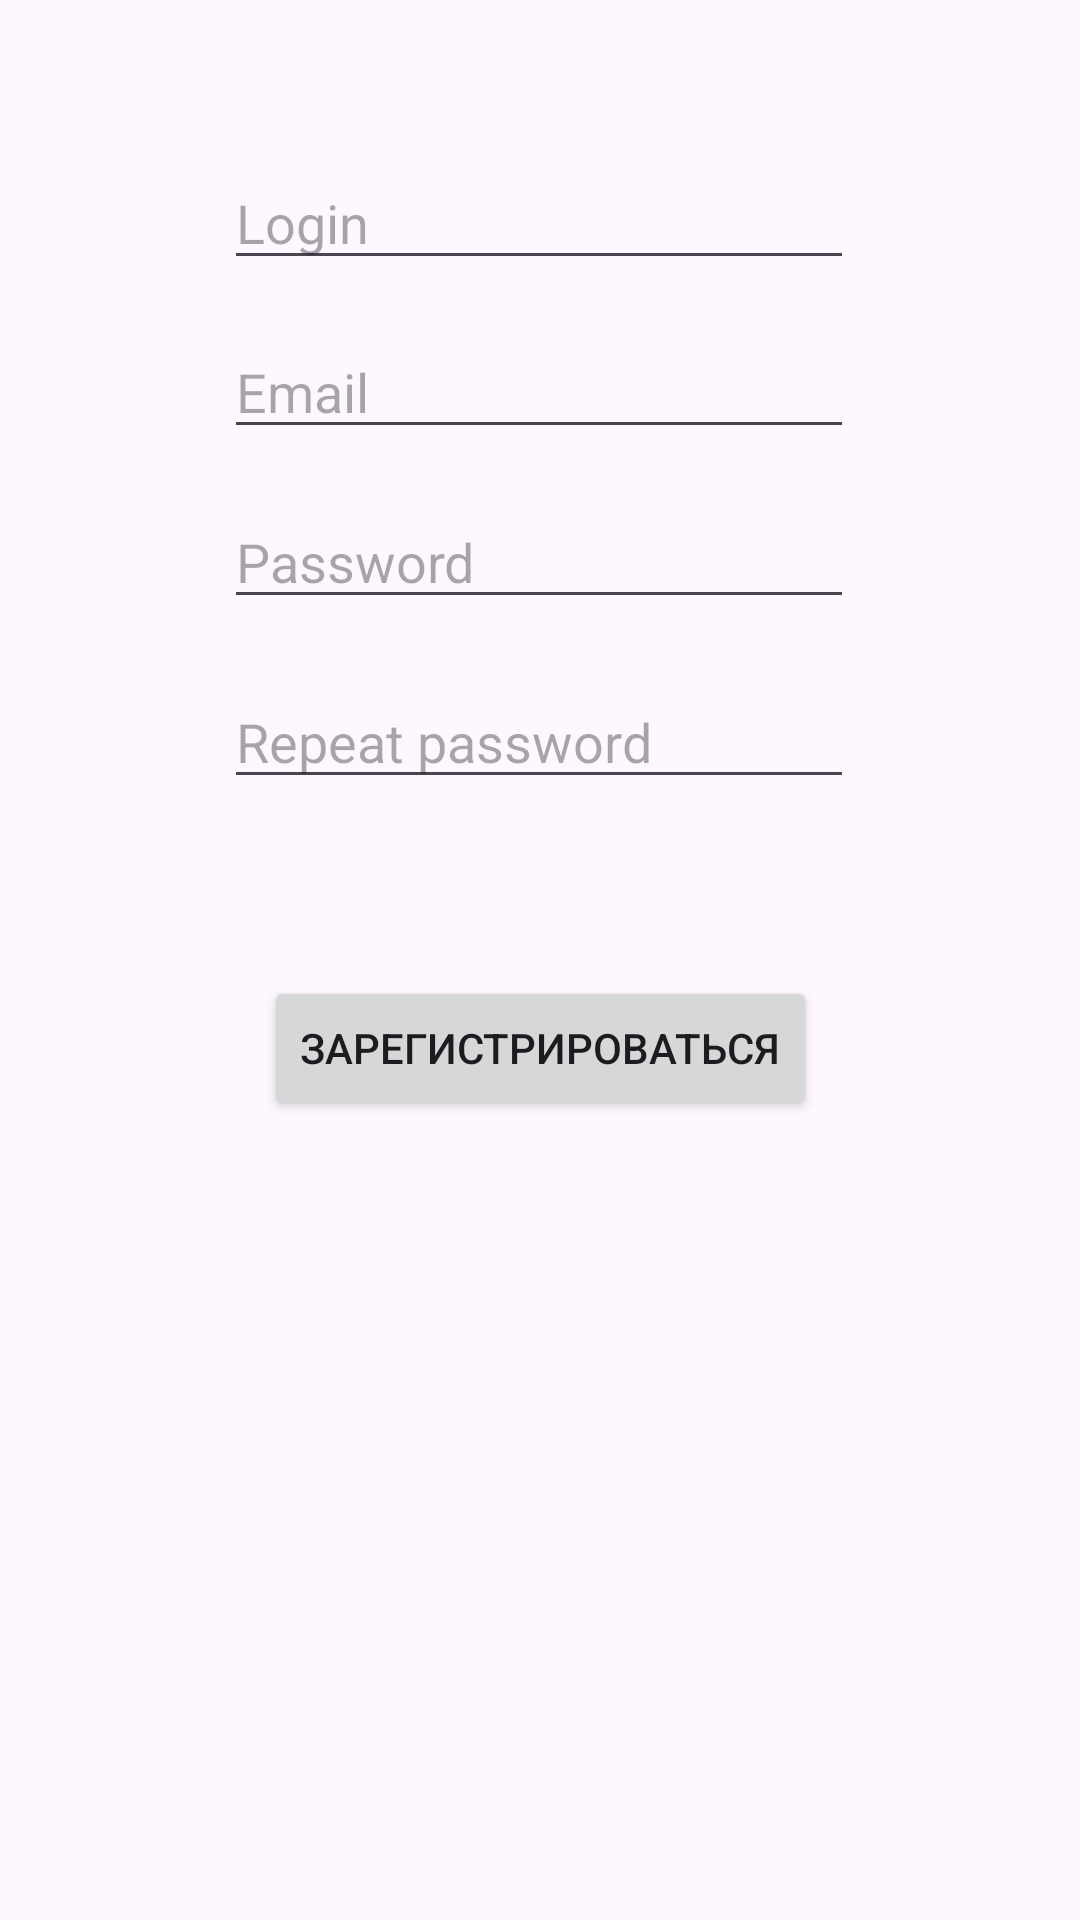

Write the Android layout XML for this screen, with the resource values it uses.
<!-- AndroidManifest.xml: application theme Theme.VZVZ -->
<!-- res/layout/activity_registration.xml -->
<?xml version="1.0" encoding="utf-8"?>
<androidx.constraintlayout.widget.ConstraintLayout xmlns:android="http://schemas.android.com/apk/res/android"
    xmlns:app="http://schemas.android.com/apk/res-auto"
    xmlns:tools="http://schemas.android.com/tools"
    android:id="@+id/main"
    android:layout_width="match_parent"
    android:layout_height="match_parent"
    tools:context=".RegistrationActivity">

    <EditText
        android:id="@+id/editTextLogin"
        android:layout_width="wrap_content"
        android:layout_height="wrap_content"
        android:ems="10"
        android:inputType="text"
        android:hint="@string/login"
        app:layout_constraintBottom_toBottomOf="parent"
        app:layout_constraintEnd_toEndOf="parent"
        app:layout_constraintHorizontal_bias="0.497"
        app:layout_constraintStart_toStartOf="parent"
        app:layout_constraintTop_toTopOf="parent"
        app:layout_constraintVertical_bias="0.087" />

    <EditText
        android:id="@+id/editTextEmailAddress"
        android:layout_width="wrap_content"
        android:layout_height="wrap_content"
        android:ems="10"
        android:hint="@string/email"
        android:inputType="textEmailAddress"
        app:layout_constraintBottom_toBottomOf="parent"
        app:layout_constraintEnd_toEndOf="parent"
        app:layout_constraintHorizontal_bias="0.497"
        app:layout_constraintStart_toStartOf="parent"
        app:layout_constraintTop_toBottomOf="@+id/editTextLogin"
        app:layout_constraintVertical_bias="0.03" />

    <EditText
        android:id="@+id/editTextPassword"
        android:layout_width="wrap_content"
        android:layout_height="wrap_content"
        android:ems="10"
        android:hint="@string/Password"
        android:inputType="textPassword"
        app:layout_constraintBottom_toBottomOf="parent"
        app:layout_constraintEnd_toEndOf="parent"
        app:layout_constraintHorizontal_bias="0.497"
        app:layout_constraintStart_toStartOf="parent"
        app:layout_constraintTop_toBottomOf="@+id/editTextEmailAddress"
        app:layout_constraintVertical_bias="0.034" />

    <EditText
        android:id="@+id/editTextPasswordRepeat"
        android:layout_width="wrap_content"
        android:layout_height="wrap_content"
        android:ems="10"
        android:hint="@string/repeatPassword"
        android:inputType="textPassword"
        app:layout_constraintBottom_toBottomOf="parent"
        app:layout_constraintEnd_toEndOf="parent"
        app:layout_constraintHorizontal_bias="0.497"
        app:layout_constraintStart_toStartOf="parent"
        app:layout_constraintTop_toBottomOf="@+id/editTextPassword"
        app:layout_constraintVertical_bias="0.048" />

    <Button
        android:id="@+id/button"
        android:layout_width="wrap_content"
        android:layout_height="wrap_content"
        android:text="@string/registrationComp"
        app:layout_constraintBottom_toBottomOf="parent"
        app:layout_constraintEnd_toEndOf="parent"
        app:layout_constraintStart_toStartOf="parent"
        app:layout_constraintTop_toBottomOf="@+id/editTextPasswordRepeat"
        app:layout_constraintVertical_bias="0.181" />
</androidx.constraintlayout.widget.ConstraintLayout>
<!-- resources referenced by this layout -->
<resources>
  <string name="Password">Password</string>
  <string name="email">Email</string>
  <string name="login">Login</string>
  <string name="registrationComp">Зарегистрироваться</string>
  <string name="repeatPassword">Repeat password</string>
  <style name="Theme.VZVZ" parent="Base.Theme.VZVZ" />
  <style name="Base.Theme.VZVZ" parent="Theme.Material3.DayNight.NoActionBar">
          
          
      </style>
</resources>
